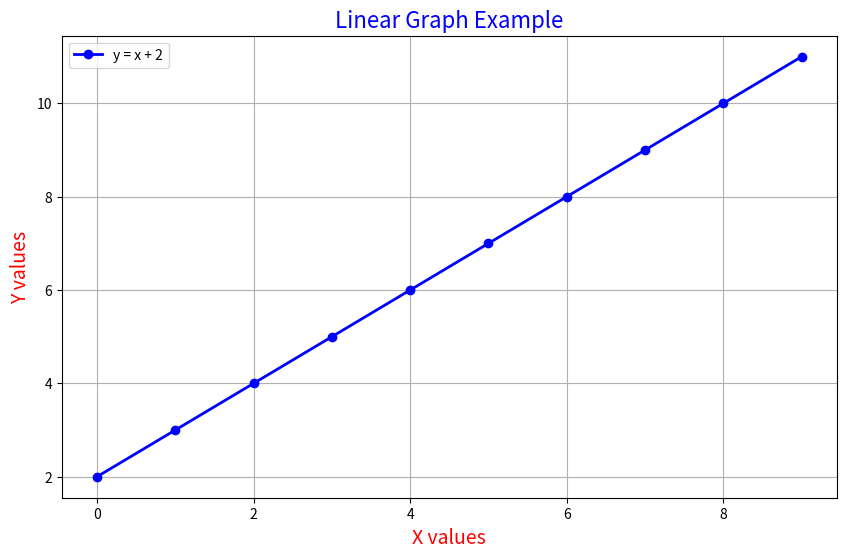
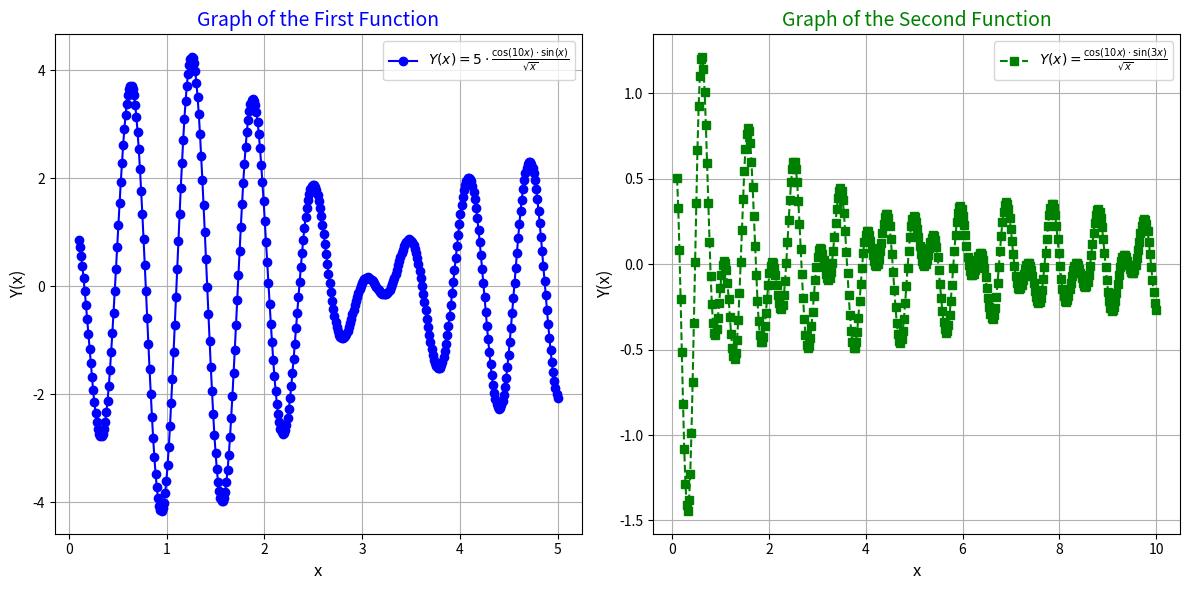
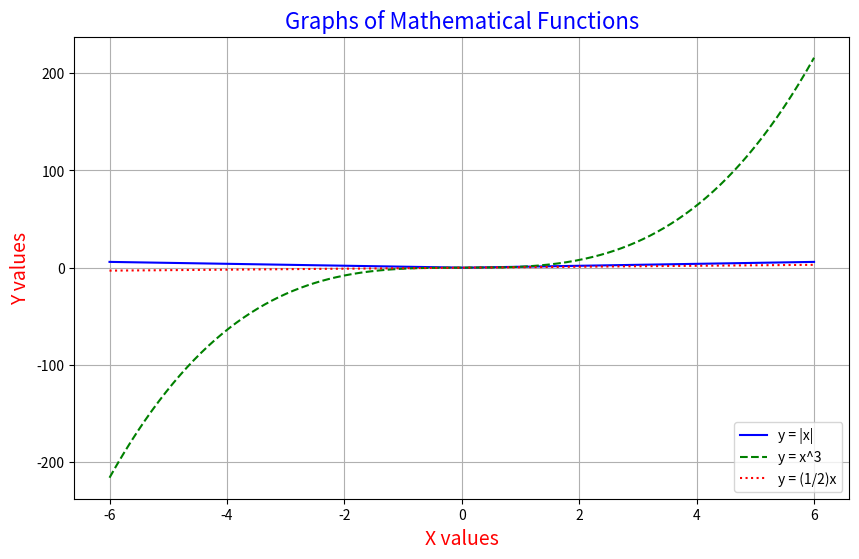

Python code for these plots, in order: (Note: this script raises an exception after producing the figures.)
import numpy as np

# Task 1
# Initialize two 1D arrays with random numbers
array1 = np.random.rand(10)
array2 = np.random.rand(10)

# Concatenate arrays
concatenated_array = np.concatenate((array1, array2))

# Find max, min, sum, and product
max_element = np.max(concatenated_array)
min_element = np.min(concatenated_array)
sum_elements = np.sum(concatenated_array)
product_elements = np.prod(concatenated_array)

# Print the results for task 1
print("Task 1 Results:")
print(f"Concatenated array: {concatenated_array}")
print(f"Max element: {max_element}")
print(f"Min element: {min_element}")
print(f"Sum of elements: {sum_elements}")
print(f"Product of elements: {product_elements}\n")

# Task 2
# Initialize a 1D array with 15 elements
array_15 = np.random.rand(15)

# Subtract the mean from each element and sort the array
mean_value = np.mean(array_15)
modified_array = np.sort(array_15 - mean_value)

# Print the result for task 2
print("Task 2 Results:")
print(f"Original array: {array_15}")
print(f"Mean value: {mean_value}")
print(f"Modified and sorted array: {modified_array}\n")

# Task 3
# Initialize a 1D array with 20 elements
array_20 = np.random.rand(20)

# Reshape it into a 2D array and add 10 to each element
reshaped_array = array_20.reshape(4, 5) + 10

# Print the result for task 3
print("Task 3 Results:")
print(f"Original array: {array_20}")
print(f"Reshaped and modified array:\n{reshaped_array}\n")

# Task 4: Create a 2D array with integers in the range from -15 to 15
array_2d = np.random.randint(-15, 16, (4, 6))
print("Original 2D Array:")
print(array_2d)

# Replace all negative numbers with -1 and positive numbers with 1
new_array = np.where(array_2d < 0, -1, np.where(array_2d > 0, 1, array_2d))

print("\nModified Array (negative numbers -> -1, positive numbers -> 1):")
print(new_array)

# Write the modified array to a file
with open('array_modifications.txt', 'w') as file:
    file.write("Original 2D Array:\n")
    file.write(str(array_2d) + "\n\n")
    file.write("Modified Array (negative numbers -> -1, positive numbers -> 1):\n")
    file.write(str(new_array) + "\n\n")

# Task 5: Apply functions sort(), min(), sum(), mean() to the 2D array
# Sort each row of the array
sorted_array = np.sort(array_2d, axis=1)

# Find the minimum value of the array
min_value = np.min(array_2d)

# Sum of all elements in the array
sum_value = np.sum(array_2d)

# Mean of all elements in the array
mean_value = np.mean(array_2d)

# Output results to the console
print("\nSorted Array (row-wise):")
print(sorted_array)

print("\nMinimum Value in the Array:")
print(min_value)

print("\nSum of All Elements in the Array:")
print(sum_value)

print("\nMean Value of the Array:")
print(mean_value)

# Write results to a file
with open('array_results.txt', 'w') as file:
    file.write("Sorted Array (row-wise):\n")
    file.write(str(sorted_array) + "\n\n")
    file.write("Minimum Value in the Array:\n")
    file.write(str(min_value) + "\n\n")
    file.write("Sum of All Elements in the Array:\n")
    file.write(str(sum_value) + "\n\n")
    file.write("Mean Value of the Array:\n")
    file.write(str(mean_value) + "\n")

#Task 6
import matplotlib.pyplot as plt

def increase_values(values, increment):
    return [x + increment for x in values]

# Define x values
x = list(range(0, 10))
y = increase_values(x, 2)

# Plotting the graph
plt.figure(figsize=(10, 6))
plt.plot(x, y, label='y = x + 2', color='blue', linewidth=2, marker='o')
plt.title('Linear Graph Example', fontsize=16, color='blue')
plt.xlabel('X values', fontsize=14, color='red')
plt.ylabel('Y values', fontsize=14, color='red')
plt.grid(True)
plt.legend()
plt.savefig('linear_graph.png')
plt.show()

#Task 7

# First function: Y(x) = 5 * cos(10 * x) * sin(x) / sqrt(x), for x in [0, 5]
def function_1(x):
    return 5 * np.cos(10 * x) * np.sin(x) / np.sqrt(x)

# Second function: Y(x) = cos(10 * x) * sin(3 * x) / sqrt(x), for x in [0, 10]
def function_2(x):
    return np.cos(10 * x) * np.sin(3 * x) / np.sqrt(x)

# Values for x for each function
x1 = np.linspace(0.1, 5, 400)  # Start at 0.1 to avoid division by zero
x2 = np.linspace(0.1, 10, 400)

# Calculate y values
y1 = function_1(x1)
y2 = function_2(x2)

# Create subplots
plt.figure(figsize=(12, 6))

# First subplot for the first function
plt.subplot(1, 2, 1)  # 1 row, 2 columns, first plot
plt.plot(x1, y1, color='blue', linestyle='-', marker='o', label=r'$Y(x)=5 \cdot \frac{\cos(10x) \cdot \sin(x)}{\sqrt{x}}$')
plt.title('Graph of the First Function', fontsize=14, color='blue')
plt.xlabel('x', fontsize=12)
plt.ylabel('Y(x)', fontsize=12)
plt.grid(True)  # Add grid
plt.legend()

# Second subplot for the second function
plt.subplot(1, 2, 2)  # 1 row, 2 columns, second plot
plt.plot(x2, y2, color='green', linestyle='--', marker='s', label=r'$Y(x)=\frac{\cos(10x) \cdot \sin(3x)}{\sqrt{x}}$')
plt.title('Graph of the Second Function', fontsize=14, color='green')
plt.xlabel('x', fontsize=12)
plt.ylabel('Y(x)', fontsize=12)
plt.grid(True)  # Add grid
plt.legend()

# Adjust the layout to prevent overlapping elements
plt.tight_layout()

# Save the plots to a file
plt.savefig('subplots_functions.png')

# Show the plots
plt.show()

#Task 8
x = np.linspace(-6, 6, 400)
y1 = np.abs(x)
y2 = x**3
y3 = (1/2) * x

plt.figure(figsize=(10, 6))
plt.plot(x, y1, label='y = |x|', color='blue', linestyle='-')
plt.plot(x, y2, label='y = x^3', color='green', linestyle='--')
plt.plot(x, y3, label='y = (1/2)x', color='red', linestyle=':')

plt.title('Graphs of Mathematical Functions', fontsize=16, color='blue')
plt.xlabel('X values', fontsize=14, color='red')
plt.ylabel('Y values', fontsize=14, color='red')
plt.legend(loc='lower right')
plt.grid(True)

plt.savefig('multiple_functions.pdf')
plt.show()

#Task 9
from collections import Counter
import matplotlib.pyplot as plt

# Define vowels
vowels = "AEIOUaeiou"

# Read the text from the file
filename = 'input_text.txt'
with open(filename, 'r') as file:
    text = file.read()

# Count the frequency of vowels in the text
vowel_count = Counter(letter for letter in text if letter in vowels)

# Separate the vowels and their counts
vowels_list = list(vowel_count.keys())
frequency = list(vowel_count.values())

# Plot the bar chart
plt.bar(vowels_list, frequency, color='skyblue')

# Add titles and labels
plt.title('Frequency of Vowels in the Text')
plt.xlabel('Vowels')
plt.ylabel('Frequency')

# Save the plot as a PNG file
plt.savefig('vowel_histogram.png')

# Show the plot
plt.show()

#Task 10
import matplotlib.pyplot as plt

labels = ['A', 'B', 'C']
sizes = [2310, 3145, 1520]
colors = ['gold', 'lightcoral', 'lightskyblue']

plt.figure(figsize=(8, 8))
plt.pie(sizes, labels=labels, colors=colors, autopct='%1.1f%%', startangle=140)
plt.title('Gross Profit of Enterprises, thousands UAH', fontsize=16)
plt.axis('equal')  # Equal aspect ratio ensures that pie is drawn as a circle.
plt.savefig('pie_chart.png')
plt.show()

#Task 11
# Using the same data as in the previous example
plt.figure(figsize=(8, 8))
plt.pie(sizes, labels=labels, colors=colors, startangle=140, wedgeprops=dict(width=0.3))
plt.title('Gross Profit of Enterprises (Donut Chart)', fontsize=16)
plt.axis('equal')
plt.savefig('donut_chart.png')
plt.show()

#Task 12
# Data for the sales (in thousand UAH)
quarters = ['Q1', 'Q2', 'Q3', 'Q4']
sales_A = [470, 684, 350, 806]
sales_B = [787, 586, 980, 792]
sales_C = [320, 440, 360, 400]

# Setting the positions and width for the bars
bar_width = 0.2
r1 = np.arange(len(quarters))  # positions for the first group of bars
r2 = [x + bar_width for x in r1]  # positions for the second group of bars
r3 = [x + bar_width for x in r2]  # positions for the third group of bars

#Grouped Bar Chart (Vertical)
plt.figure(figsize=(10, 6))
plt.bar(r1, sales_A, color='blue', width=bar_width, edgecolor='grey', label='Company A')
plt.bar(r2, sales_B, color='green', width=bar_width, edgecolor='grey', label='Company B')
plt.bar(r3, sales_C, color='red', width=bar_width, edgecolor='grey', label='Company C')

# Add labels and title
plt.xlabel('Quarters', fontweight='bold')
plt.ylabel('Sales (thousands UAH)', fontweight='bold')
plt.xticks([r + bar_width for r in range(len(quarters))], quarters)
plt.title('Sales Volume per Company by Quarter')

# Adding legend
plt.legend()

# Save the grouped bar chart
plt.savefig('grouped_bar_chart.png')
plt.show()

#Task 13
# Horizontal grouped histogram
plt.figure(figsize=(10, 6))
plt.barh(r1, sales_A, color='blue', height=bar_width, edgecolor='grey', label='Company A')
plt.barh(r2, sales_B, color='green', height=bar_width, edgecolor='grey', label='Company B')
plt.barh(r3, sales_C, color='red', height=bar_width, edgecolor='grey', label='Company C')

# Add labels and title
plt.ylabel('Quarters', fontweight='bold')
plt.xlabel('Sales (thousands UAH)', fontweight='bold')
plt.yticks([r + bar_width for r in range(len(quarters))], quarters)
plt.title('Sales Volume per Company by Quarter (Horizontal)')

# Adding legend
plt.legend()

# Save the horizontal grouped bar chart
plt.savefig('horizontal_grouped_bar_chart.png')
plt.show()

# 13. Stacked Bar Chart
plt.figure(figsize=(10, 6))
plt.bar(quarters, sales_A, color='blue', edgecolor='grey', label='Company A')
plt.bar(quarters, sales_B, bottom=sales_A, color='green', edgecolor='grey', label='Company B')
plt.bar(quarters, sales_C, bottom=np.array(sales_A) + np.array(sales_B), color='red', edgecolor='grey', label='Company C')

# Add labels and title
plt.xlabel('Quarters', fontweight='bold')
plt.ylabel('Sales (thousands UAH)', fontweight='bold')
plt.title('Stacked Sales Volume per Company by Quarter')

# Adding legend
plt.legend()

# Save the stacked bar chart
plt.savefig('stacked_bar_chart.png')
plt.show()
